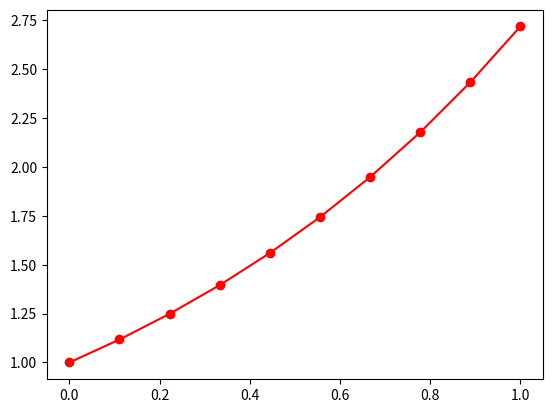

Write the Python code that produced this figure. (Note: this script raises an exception after producing the figure.)
import numpy as np
from numpy import linalg
import matplotlib.pyplot as plt
import math
import time

def driver():
    
    f = lambda x: np.exp(x)
    a = 0
    b = 1
    
    ''' create points you want to evaluate at'''
    Neval = 10
    xeval =  np.linspace(a, b, Neval)
    
    ''' number of intervals'''
    Nint = 2
    
    '''evaluate the linear spline'''
    yeval = eval_lin_spline(xeval, Neval, a, b, f, Nint)
    #print(yeval)
    
    ''' evaluate f at the evaluation points'''
    fex = f(xeval)
      
    plt.plot(xeval,fex,'ro-',label='exact function')
    for i in range(Neval):
        plt.plot(xeval,yeval[i],'bs--',label='natural spline') 
    plt.legend()
    plt.show()

     
     
    err = abs(yeval-fex)
    plt.figure() 
    plt.semilogy(xeval,err,'ro--',label='absolute error')
    plt.legend()
    plt.show()

# Constructs a line (f(x)) between two points, evaluates f(alpha) 
def line(x0, y0, x1, y1, alpha):
    m = (y1 - y0) / (x1 - x0)
    f = m*(alpha-x0) + y0

    return f


def eval_lin_spline(xeval, Neval, a, b, f, Nint):

    '''create the intervals for piecewise approximations'''
    xint = np.linspace(a, b, Nint+1)
   
    '''create vector to store the evaluation of the linear splines'''
    yeval = np.zeros(Neval) 
    
    for jint in range(Nint):
        '''find indices of xeval in interval (xint(jint),xint(jint+1))'''
        '''let ind denote the indices in the intervals'''
        '''let n denote the length of ind'''
        
        '''temporarily store your info for creating a line in the interval of 
         interest'''
        a1= xint[jint]
        fa1 = f(a1)
        b1 = xint[jint+1]
        alpha = np.linspace(a1, b1, Neval//Nint)
        fb1 = f(b1)
        #print(a1, fa1, b1, fb1, xint)

        lines = np.zeros((Neval//Nint, Neval//Nint))
        for index, kk in enumerate(alpha):
           lines[index] = line(a1, fa1, b1, fb1, alpha)
           '''use your line evaluator to evaluate the lines at each of the points 
           in the interval'''
           '''yeval(ind(kk)) = call your line evaluator at xeval(ind(kk)) with 
           the points (a1,fa1) and (b1,fb1)'''
        print(lines)
    return lines

driver()
